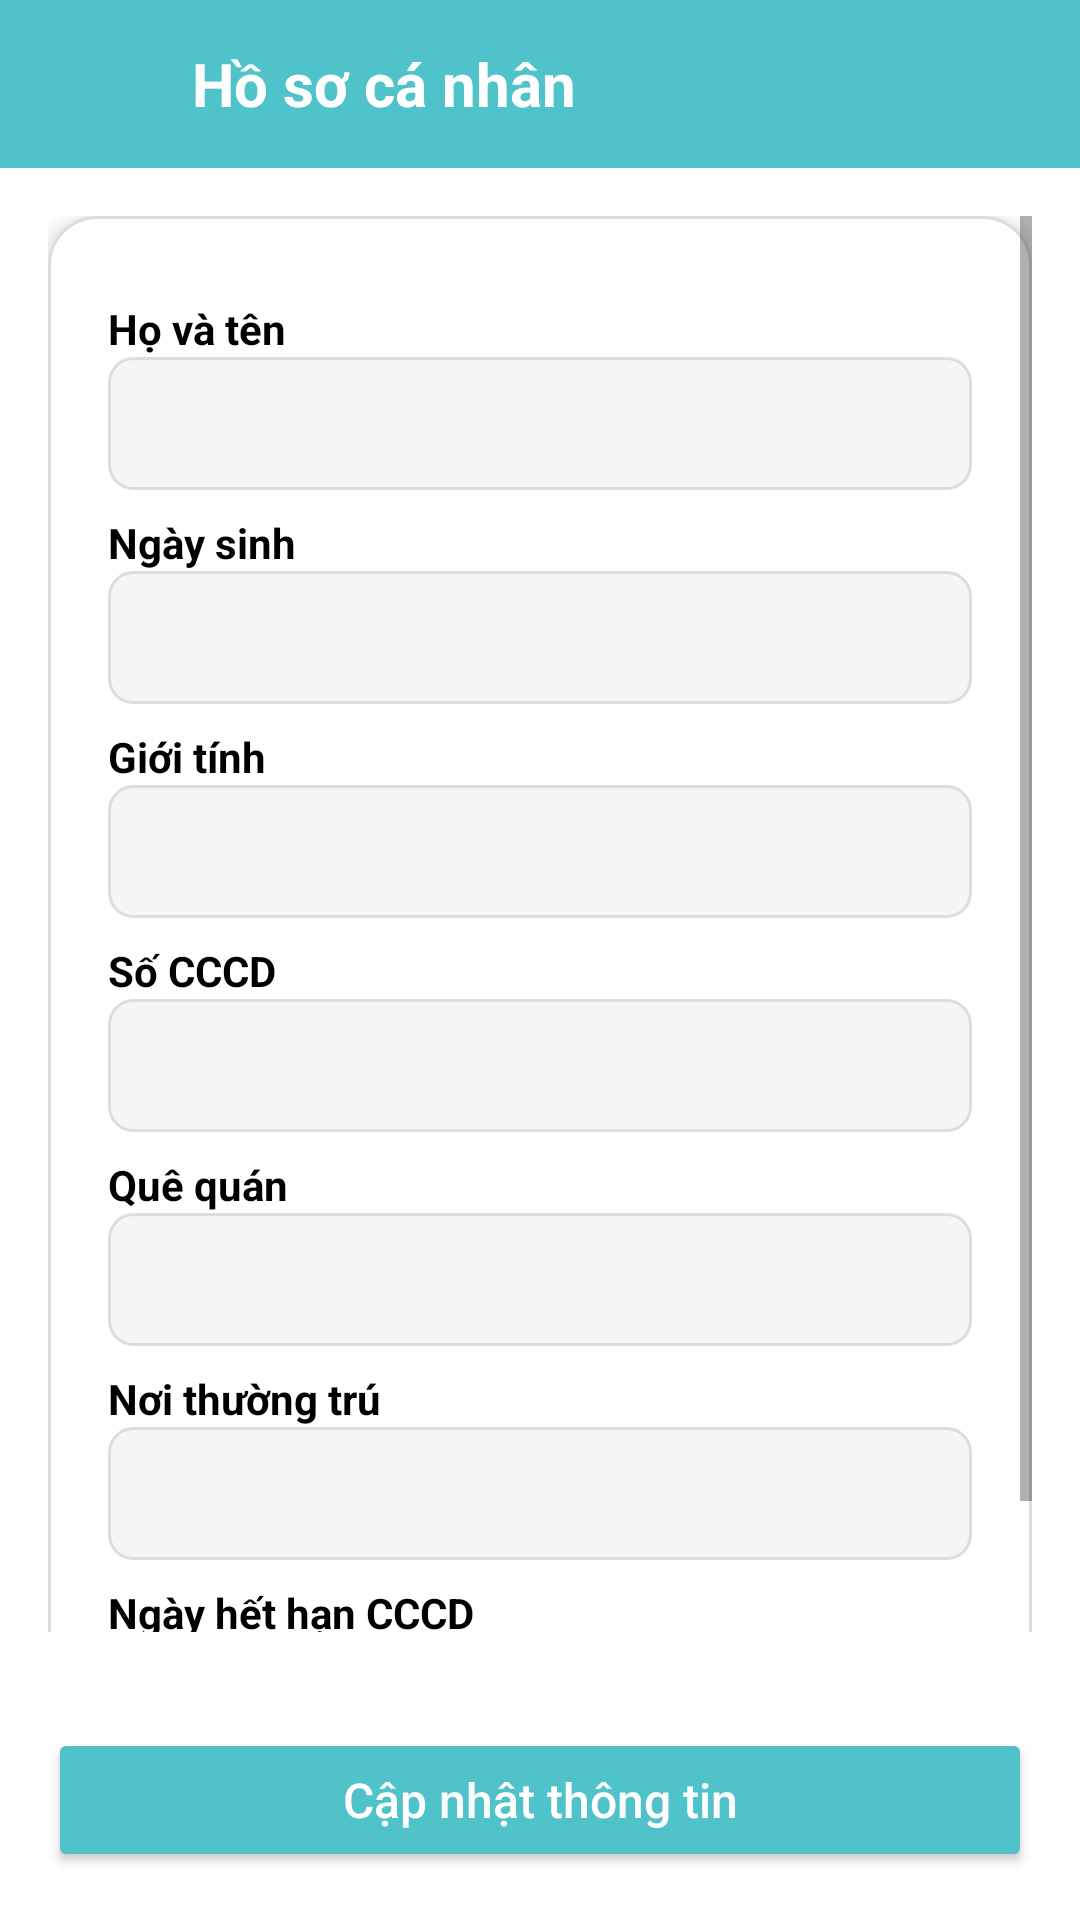

The Android layout XML behind this screen, and the referenced resources:
<!-- AndroidManifest.xml: application theme Theme.ScanIDCard -->
<!-- res/layout/activity_user_profile.xml -->
<?xml version="1.0" encoding="utf-8"?>
<RelativeLayout xmlns:android="http://schemas.android.com/apk/res/android"
    android:layout_width="match_parent"
    android:layout_height="match_parent"
    android:background="@color/white">

    
    <LinearLayout
        android:id="@+id/header"
        android:layout_width="match_parent"
        android:layout_height="56dp"
        android:orientation="horizontal"
        android:gravity="center_vertical"
        android:background="@color/primaryColor">

        <ImageButton
            android:id="@+id/btnBack"
            android:layout_width="40dp"
            android:layout_height="40dp"
            android:layout_marginStart="8dp"
            android:background="@android:color/transparent"
            android:src="@drawable/baseline_arrow_back_24"
            android:contentDescription="Quay lại"
          />

        <TextView
            android:layout_width="wrap_content"
            android:layout_height="wrap_content"
            android:text="Hồ sơ cá nhân"
            android:textSize="20sp"
            android:textStyle="bold"
            android:textColor="@android:color/white"
            android:layout_marginStart="16dp" />
    </LinearLayout>

    
    <ScrollView
        android:layout_width="match_parent"
        android:layout_height="match_parent"
        android:layout_below="@id/header"
        android:layout_above="@id/btnUpdate"
        android:padding="16dp">

        <LinearLayout
            android:layout_width="match_parent"
            android:layout_height="wrap_content"
            android:orientation="vertical"
            android:background="@drawable/bg_card"
            android:padding="20dp"
            android:elevation="4dp">

            
            <TextView
                android:layout_width="match_parent"
                android:layout_height="wrap_content"
                android:text="Họ và tên"
                android:textSize="14sp"
                android:textStyle="bold"
                android:textColor="@color/black"
                android:layout_marginTop="8dp"/>
            <EditText
                android:id="@+id/tvFullName"
                android:layout_width="match_parent"
                android:layout_height="wrap_content"
                android:padding="10dp"
                android:background="@drawable/bg_input"
                android:textColor="@color/black"/>

            
            <TextView
                android:layout_width="match_parent"
                android:layout_height="wrap_content"
                android:text="Ngày sinh"
                android:textSize="14sp"
                android:textStyle="bold"
                android:textColor="@color/black"
                android:layout_marginTop="8dp"/>
            <EditText
                android:id="@+id/tvBirthDate"
                android:layout_width="match_parent"
                android:layout_height="wrap_content"
                android:padding="10dp"
                android:background="@drawable/bg_input"
                android:textColor="@color/black"/>

            
            <TextView
                android:layout_width="match_parent"
                android:layout_height="wrap_content"
                android:text="Giới tính"
                android:textSize="14sp"
                android:textStyle="bold"
                android:textColor="@color/black"
                android:layout_marginTop="8dp"/>
            <EditText
                android:id="@+id/tvSex"
                android:layout_width="match_parent"
                android:layout_height="wrap_content"
                android:padding="10dp"
                android:background="@drawable/bg_input"
                android:textColor="@color/black"/>

            
            <TextView
                android:layout_width="match_parent"
                android:layout_height="wrap_content"
                android:text="Số CCCD"
                android:textSize="14sp"
                android:textStyle="bold"
                android:textColor="@color/black"
                android:layout_marginTop="8dp"/>
            <EditText
                android:id="@+id/tvIdNumber"
                android:layout_width="match_parent"
                android:layout_height="wrap_content"
                android:padding="10dp"
                android:background="@drawable/bg_input"
                android:textColor="@color/black"/>

            
            <TextView
                android:layout_width="match_parent"
                android:layout_height="wrap_content"
                android:text="Quê quán"
                android:textSize="14sp"
                android:textStyle="bold"
                android:textColor="@color/black"
                android:layout_marginTop="8dp"/>
            <EditText
                android:id="@+id/tvOrigin"
                android:layout_width="match_parent"
                android:layout_height="wrap_content"
                android:padding="10dp"
                android:background="@drawable/bg_input"
                android:textColor="@color/black"/>

            
            <TextView
                android:layout_width="match_parent"
                android:layout_height="wrap_content"
                android:text="Nơi thường trú"
                android:textSize="14sp"
                android:textStyle="bold"
                android:textColor="@color/black"
                android:layout_marginTop="8dp"/>
            <EditText
                android:id="@+id/tvResidence"
                android:layout_width="match_parent"
                android:layout_height="wrap_content"
                android:padding="10dp"
                android:background="@drawable/bg_input"
                android:textColor="@color/black"/>

            
            <TextView
                android:layout_width="match_parent"
                android:layout_height="wrap_content"
                android:text="Ngày hết hạn CCCD"
                android:textSize="14sp"
                android:textStyle="bold"
                android:textColor="@color/black"
                android:layout_marginTop="8dp"/>
            <EditText
                android:id="@+id/tvExpiry"
                android:layout_width="match_parent"
                android:layout_height="wrap_content"
                android:padding="10dp"
                android:background="@drawable/bg_input"
                android:textColor="@color/black"/>
        </LinearLayout>
    </ScrollView>

    
    <Button
        android:id="@+id/btnUpdate"
        android:layout_width="match_parent"
        android:layout_height="wrap_content"
        android:layout_alignParentBottom="true"
        android:layout_margin="16dp"
        android:text="Cập nhật thông tin"
        android:backgroundTint="@color/primaryColor"
        android:textColor="@android:color/white"
        android:padding="12dp"
        android:textAllCaps="false"
        android:textSize="16sp" />


</RelativeLayout>
<!-- resources referenced by this layout -->
<resources>
  <color name="black">#FF000000</color>
  <color name="primaryColor">#50C2C9</color>
  <color name="white">#FFFFFFFF</color>
  <!-- drawable bg_card (drawable) -->
  <shape xmlns:android="http://schemas.android.com/apk/res/android">
      <solid android:color="#FFFFFF"/>
      <corners android:radius="16dp"/>
      <elevation android:height="4dp"/>
      <stroke android:width="1dp" android:color="#DDD"/>
  </shape>
  <!-- drawable bg_input (drawable) -->
  <shape xmlns:android="http://schemas.android.com/apk/res/android" android:shape="rectangle">
      <solid android:color="#F5F5F5"/>
      <corners android:radius="8dp"/>
      <stroke android:width="1dp" android:color="#DDDDDD"/>
  </shape>
  <style name="Theme.ScanIDCard" parent="Base.Theme.ScanIDCard" />
  <style name="Base.Theme.ScanIDCard" parent="Theme.AppCompat.Light.NoActionBar">
          <item name="android:fitsSystemWindows">true</item>
      </style>
</resources>
